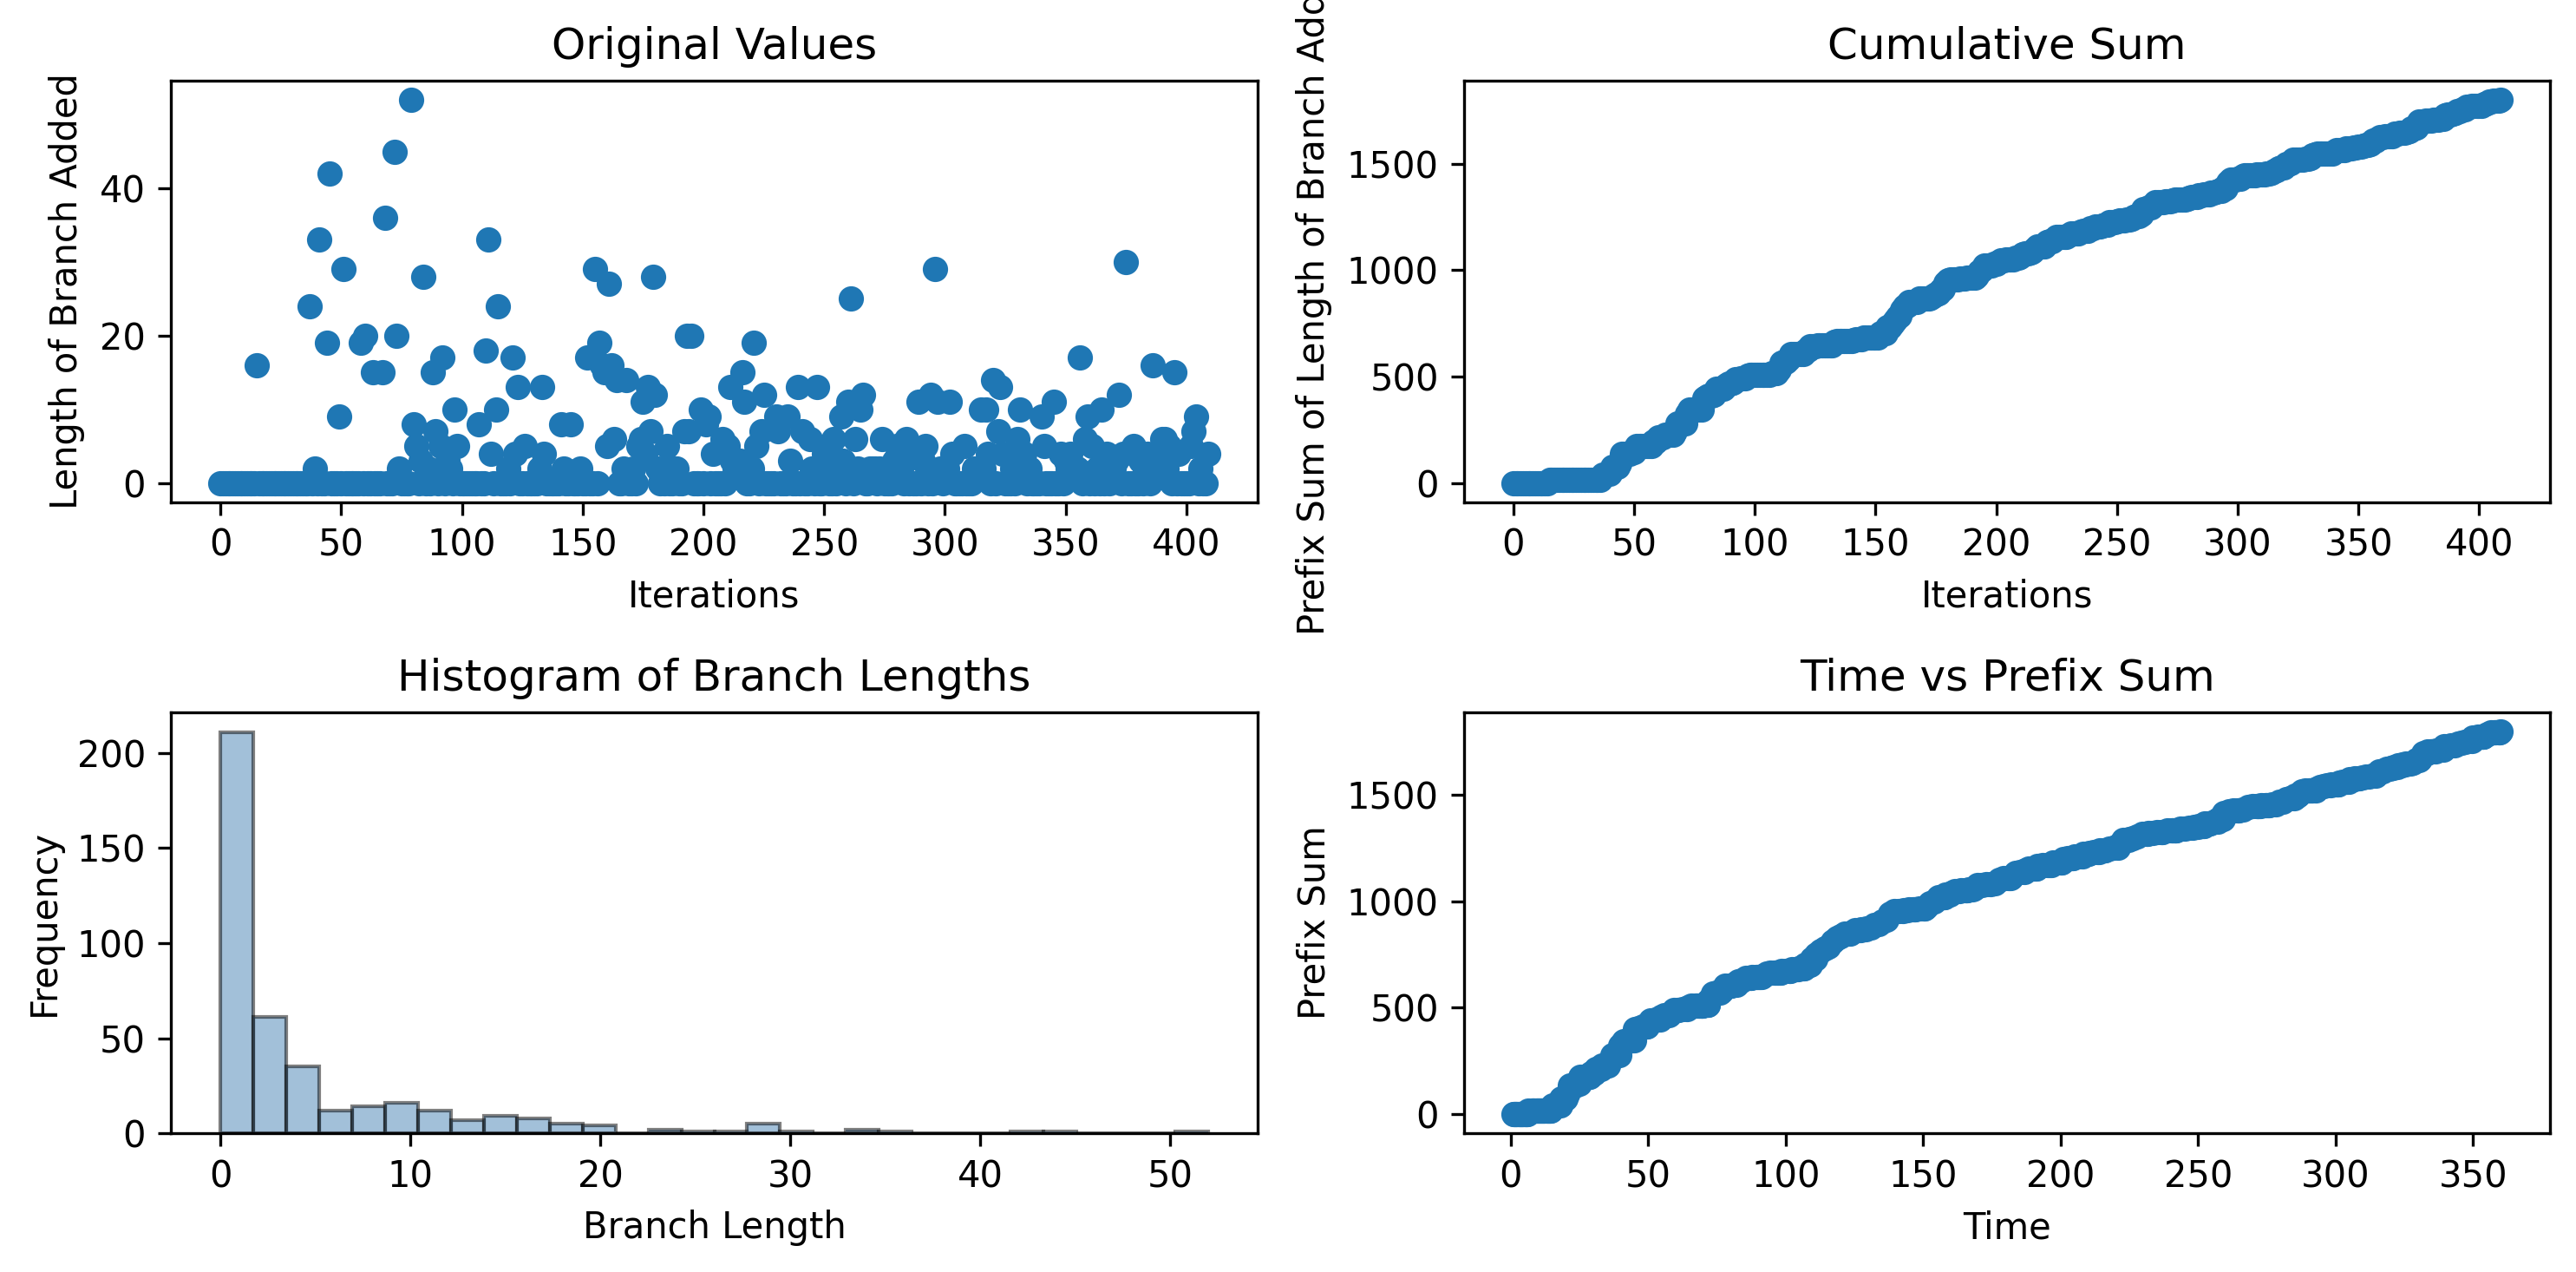

Data behind this chart, as committed beside it:
0, 0, 0, 0, 0, 0, 0, 0, 0, 0, 0, 0, 0, 0, 0, 16, 0, 0, 0, 0, 0, 0, 0, 0
0.9148, 1.281, 1.632, 1.976, 2.337, 2.769, 3.161, 3.511, 3.847, 4.237, 4.574, 4.917, 5.308, 5.661, 6.009, 6.341, 7.587, 7.929, 8.279, 8.66, 9, 9.351, 9.671, 9.968
